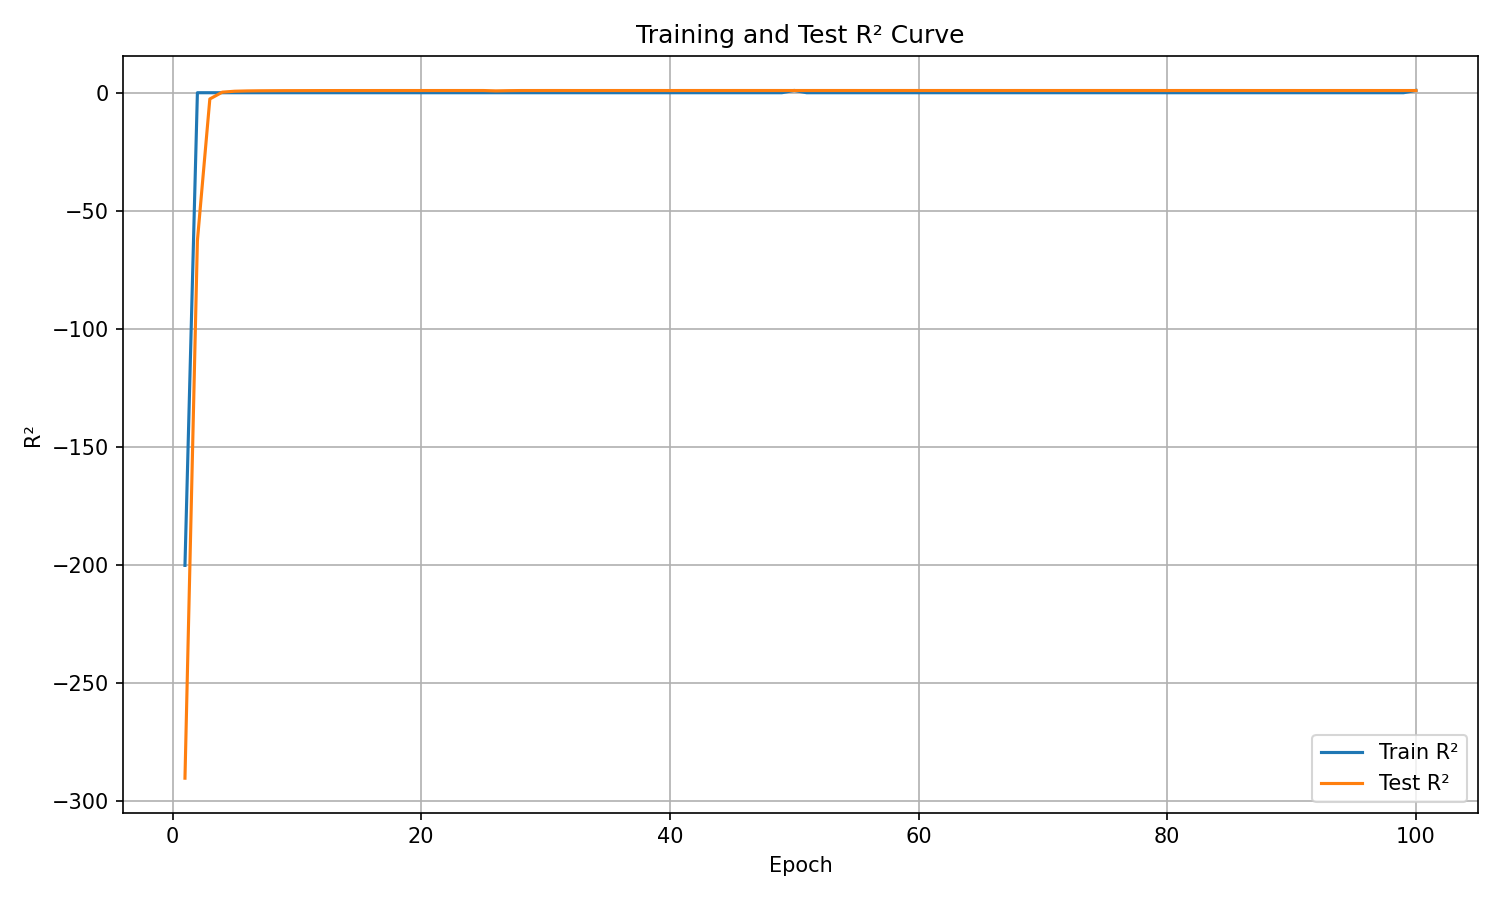

The table this chart was drawn from, first rows:
epoch, train_r², test_r²
1, -200.2, -290.3
2, 0.0, -62.66
3, 0.0, -2.646
4, 0.0, 0.2331
5, 0.0, 0.6334
6, 0.0, 0.763
7, 0.0, 0.8222
8, 0.0, 0.852
9, 0.0, 0.8775
10, 0.0, 0.8867
11, 0.0, 0.8977
12, 0.0, 0.9065
13, 0.0, 0.9135
14, 0.0, 0.9184
15, 0.0, 0.9186
16, 0.0, 0.9182
17, 0.0, 0.9234
18, 0.0, 0.9233
19, 0.0, 0.9262
20, 0.0, 0.9254
21, 0.0, 0.9217
22, 0.0, 0.9262
23, 0.0, 0.9284
24, 0.0, 0.928
25, 0.0, 0.9305
26, 0.0, 0.7818
27, 0.0, 0.874
28, 0.0, 0.9221
29, 0.0, 0.923
30, 0.0, 0.9281
31, 0.0, 0.9296
32, 0.0, 0.9248
33, 0.0, 0.9259
34, 0.0, 0.926
35, 0.0, 0.9292
36, 0.0, 0.927
37, 0.0, 0.9292
38, 0.0, 0.9278
39, 0.0, 0.932
40, 0.0, 0.9202
41, 0.0, 0.9316
42, 0.0, 0.928
43, 0.0, 0.9335
44, 0.0, 0.9314
45, 0.0, 0.9315
46, 0.0, 0.9331
47, 0.0, 0.9324
48, 0.0, 0.9341
49, 0.0, 0.9328
50, 0.9683, 0.9322
51, 0.0, 0.9306
52, 0.0, 0.9334
53, 0.0, 0.9313
54, 0.0, 0.9332
55, 0.0, 0.9322
56, 0.0, 0.9325
57, 0.0, 0.9283
58, 0.0, 0.935
59, 0.0, 0.9335
60, 0.0, 0.9321
... 40 more rows
